Run: headless pygame with SDL's dummy video driver; simulated clock (each Clock.tick advances the game by its frame time, no real sleeping); random seed 0; keys injected as events and as key.get_pressed() state; mouse plan: one left click at the window centre at the start of phase 2, then a move to the lower-right quarter at the start of phase 3.
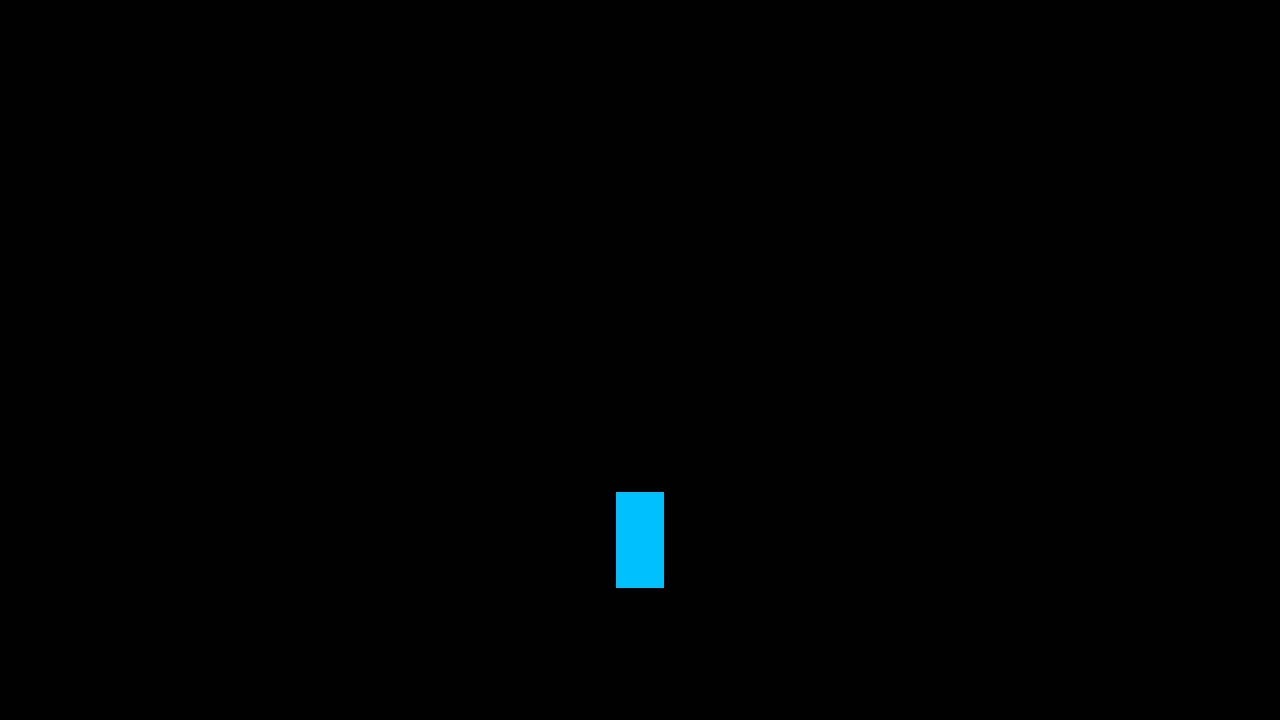
Frame 1 of 4 · flips 1–60 · no input
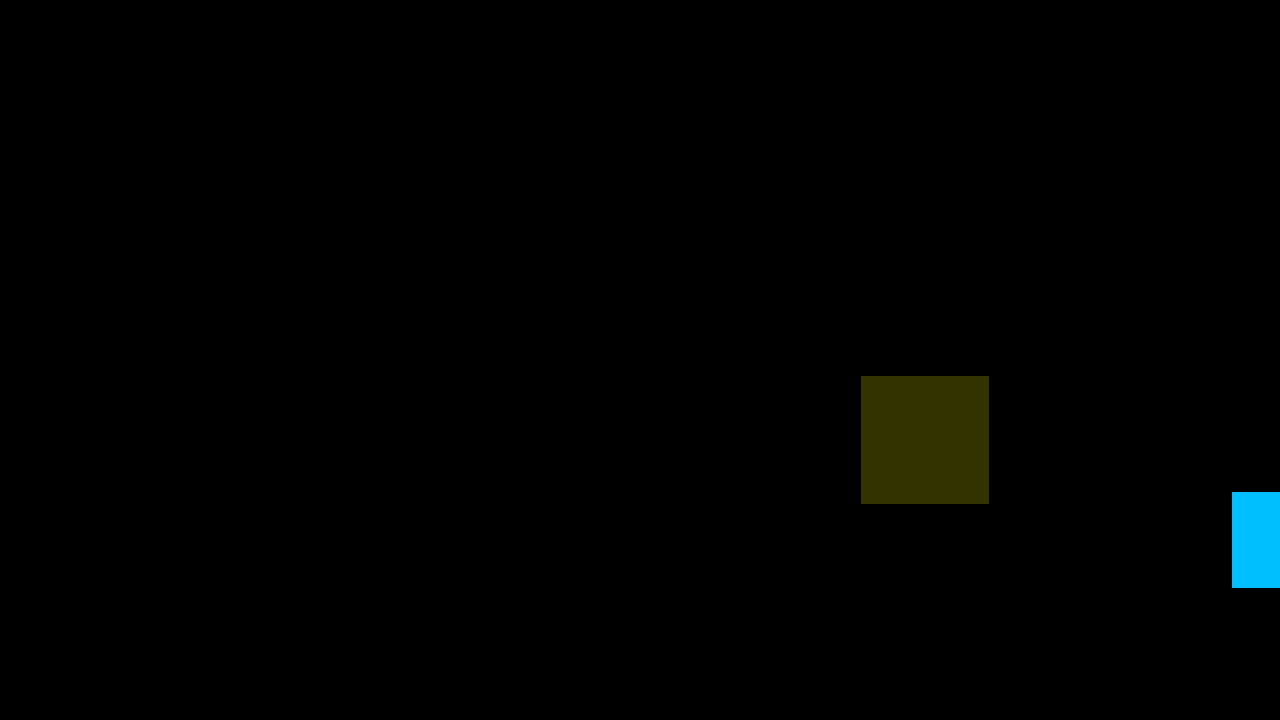
Frame 2 of 4 · flips 61–180 · clicked the window centre · tapped SPACE, RETURN · held RIGHT (→), D
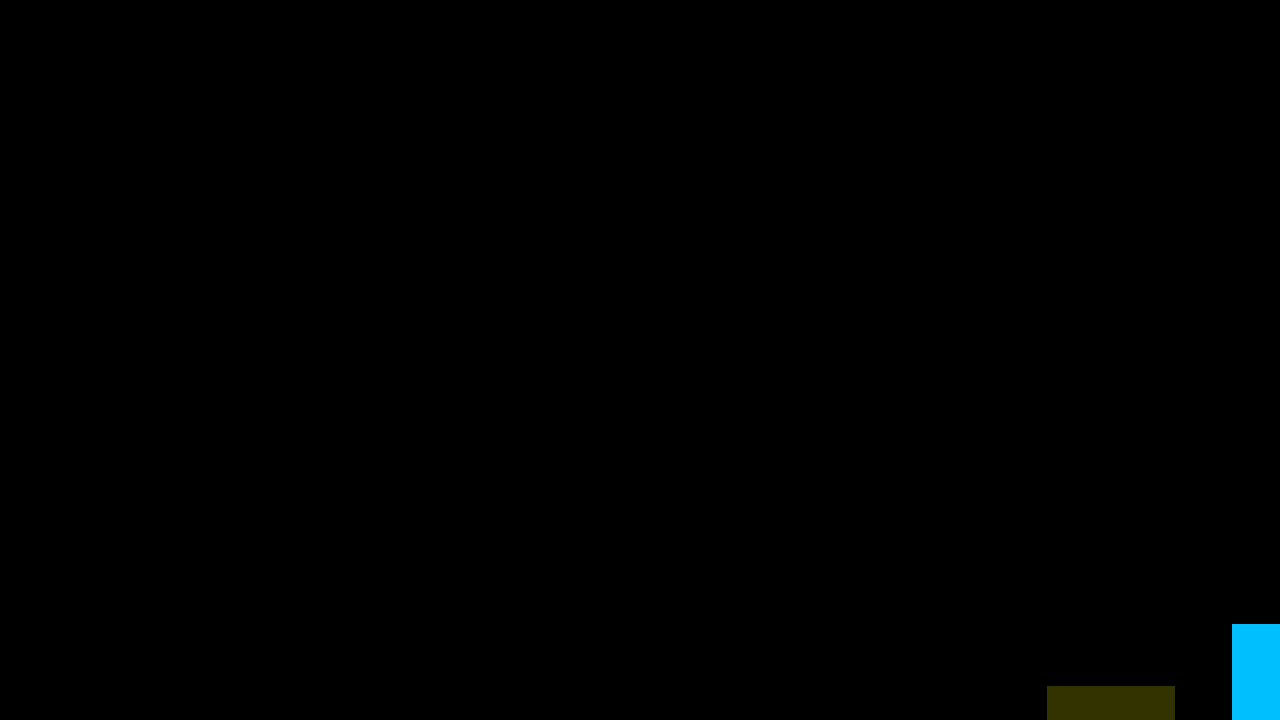
Frame 3 of 4 · flips 181–300 · moved the mouse to the lower-right quarter · held DOWN (↓), S
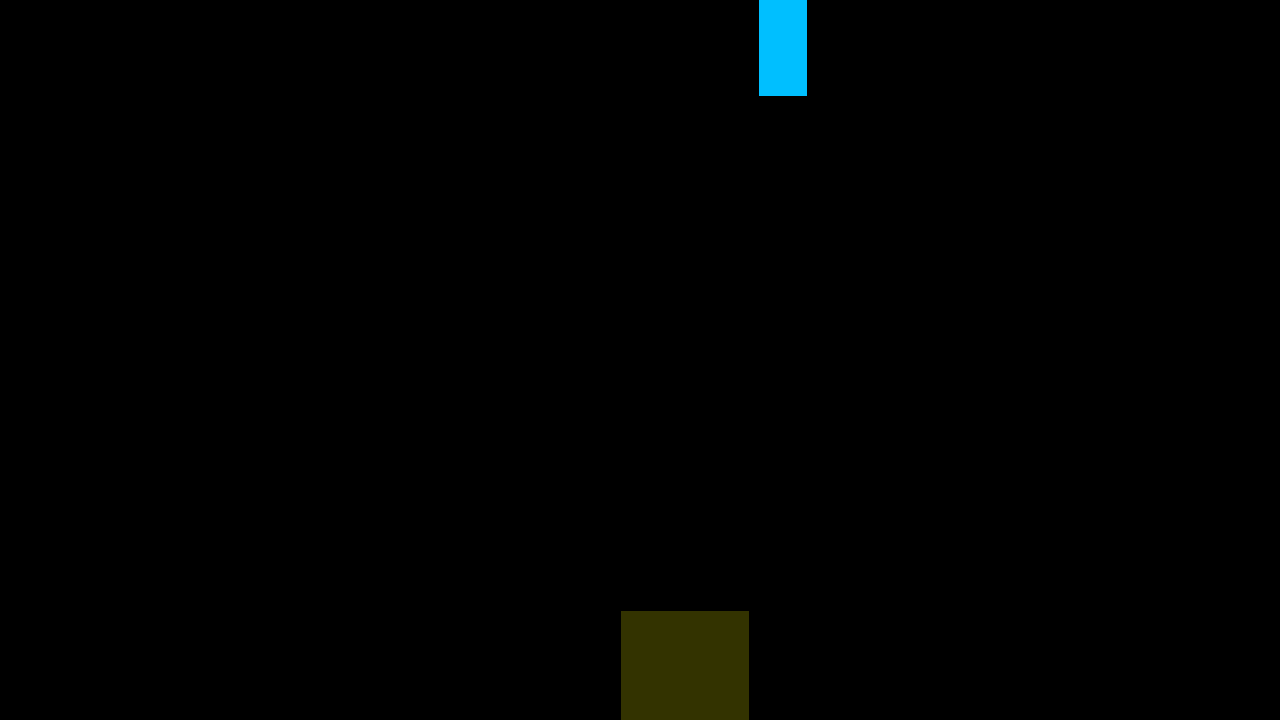
Frame 4 of 4 · flips 301–420 · held LEFT (←), A, UP (↑), W

The pygame program that drew these frames:

import pygame, sys
from random import randint

FPS = 60
WIDTH = 1280
HEIGHT = 720
BLACK = 0, 0, 0
BLUE = pygame.color.Color(0, 191, 255)
YELLOW = pygame.color.Color(51,51,0)
BACKGROUND = pygame.Color('#E01B80')

#GameManager

# TILES
class Block(pygame.sprite.Sprite):
    def __init__(self, width, height, posx, posy):
        super().__init__()
        self.image = pygame.Surface( (width, height) )
        self.rect = self.image.get_rect(center = (posx, posy))
    
class mvBlock(Block):
    def __init__(self, width, height, posx, posy, spd):
        super().__init__(width, height, posx, posy)

        self.spd = spd
        self.direction = pygame.math.Vector2(0, 0)
    
    def move(self):

        if self.direction != (0, 0):
            self.direction = pygame.math.Vector2.normalize(self.direction)

        self.rect.center += self.direction * self.spd
    
    def update(self):
        self.move()

class colliderAdmin:
    def __init__(self):
        self.Nave = SpaceShip()
        self.Nave.rect.center = (WIDTH/2, HEIGHT//4 * 3)

        self.lastPDMG = 0

        self.asterGroup = AsterGroup()
        print(f"{self.Nave.HP}")

        self.counterspd = 20
        self.knockDir = pygame.math.Vector2(0, 0)

    def bulletCollider(self):
        self.horizontalBullet()
        self.verticalBullet()
    
    def horizontalBullet(self):
        for aster in self.asterGroup.list.sprites():
            for bullet in self.Nave.bulletGroup.list.sprites():
                if aster.rect.colliderect(bullet):
                    if bullet.direction.x != 0:
                        aster.HP -= 1
                        self.Nave.bulletGroup.delete(bullet)
                        print("bala bateu no asteroide")
    
    def verticalBullet(self):
        for aster in self.asterGroup.list.sprites():
            print(f"{aster.HP}")
            for bullet in self.Nave.bulletGroup.list.sprites():
                if aster.rect.colliderect(bullet):
                    if bullet.direction.y != 0:
                        aster.HP -= 1
                        print(f"{aster.HP}")
                        self.Nave.bulletGroup.delete(bullet)
                        print("bala bateu no asteroide")

    def dealDamage(self):
        if self.Nave.TakeDamage:
            self.Nave.HP -= 1
            self.Nave.TakeDamage = False
            self.lastPDMG = pygame.time.get_ticks()
        
    def timerDMG(self):
        current = pygame.time.get_ticks()
        if current - self.lastPDMG >= 500:
            self.Nave.TakeDamage = True
    
    def resetCounterSPD(self):
        if self.counterspd <= 0:
            self.counterspd = 16
            self.knockDir.x = 0
            self.knockDir.y = 0
            self.Nave.inKnockback = False
            self.Nave.spd = 12

    def knockback(self):

        if not self.Nave.inKnockback:
            return

        self.Nave.spd = 0

        if self.knockDir != (0, 0):
            self.knockDir = pygame.math.Vector2.normalize(self.knockDir)
        
        self.Nave.rect.center += self.knockDir * self.counterspd

        self.counterspd -= 0.2
        self.counterspd = int(self.counterspd)
            

    def horizontalCollider(self):
        for aster in self.asterGroup.list.sprites():
            if self.Nave.rect.colliderect(aster.rect):
                if self.Nave.direction.x > 0:
                    self.Nave.rect.right = aster.rect.left
                    self.knockDir.x = -1
                
                if self.Nave.direction.x < 0:
                    self.Nave.rect.left = aster.rect.right
                    self.knockDir.x = 1
                
                self.dealDamage()
                self.Nave.inKnockback = True
                    

    def verticalCollider(self):
        for aster in self.asterGroup.list.sprites():
            if self.Nave.rect.colliderect(aster.rect):
                if self.Nave.direction.y < 0:
                    self.Nave.rect.top = aster.rect.bottom
                    self.knockDir.y = 1

                if self.Nave.direction.y > 0:
                    self.Nave.rect.bottom = aster.rect.top
                    self.knockDir.y = -1

                self.dealDamage()
                self.Nave.inKnockback = True

    def colliderShipAster(self):
        self.horizontalCollider()
        self.verticalCollider()
    
    def update(self):
        self.Nave.update()
        self.Nave.bulletGroup.update()
        self.asterGroup.update()
        self.colliderShipAster()

        self.timerDMG()

        self.knockback()
        self.resetCounterSPD()

        self.bulletCollider()

class SpaceShip:
    def __init__ (self):
        self.size = (48, 96)
        self.surface = pygame.Surface(self.size)
        self.surface.fill(BLUE)
        self.rect = self.surface.get_rect()

        self.direction = pygame.math.Vector2(0, 0)
        self.spd = 12

        self.bulletGroup = BulletGroup()
        self.canShoot = True
        self.start = 0

        self.alive = True
        self.HP = 5

        self.TakeDamage = True

        self.inKnockback = False
    
    def getInput(self):
        keys = pygame.key.get_pressed()

        if (keys[pygame.K_d]):
            self.direction.x = 1
        elif (keys[pygame.K_a]):
            self.direction.x = -1
        else:
            self.direction.x = 0
        
        if (keys[pygame.K_w]):
            self.direction.y = -1
        elif (keys[pygame.K_s]):
            self.direction.y = 1
        else:
            self.direction.y = 0

        if (keys[pygame.K_SPACE]) and self.canShoot:
            self.start = pygame.time.get_ticks()
            self.shoot()
            self.canShoot = False
    
    def move(self):
        if self.direction != (0, 0):
            self.direction = pygame.math.Vector2.normalize(self.direction)
        self.rect.center += self.direction * self.spd

    def borderCollision(self):
        if (self.rect.right >= WIDTH):
            self.rect.right = WIDTH
            self.direction.x = 0
        if (self.rect.left <= 0):
            self.rect.left = 0
            self.direction.x = 0
        
        if (self.rect.top <= 0):
            self.rect.top = 0
            self.direction.y = 0
        if (self.rect.bottom >= HEIGHT):
            self.rect.bottom = HEIGHT
            self.direction.y = 0

    def timerShoot(self):
        current = pygame.time.get_ticks()
        if current - self.start >= 200:
            self.canShoot = True

    def shoot(self):
        self.bulletGroup.createBullet(self.rect.centerx, self.rect.centery)

    def update(self):
        self.getInput()
        self.move()
        self.borderCollision()
        self.timerShoot()

def cursor():
    cursor = pygame.mouse.get_pos()
    return cursor
class Bullet(mvBlock):
    def __init__(self, width, height, posx, posy, spd):
        super().__init__(width, height, posx, posy, spd)
        self.image.fill((0, 80, 0))

class BulletGroup:
    def __init__(self):
        self.list = pygame.sprite.Group()
    
    def createBullet(self, x0, y0):

        spd = randint(25, 32)

        bullet = Bullet(16, 16, x0, y0, spd)
        bullet.direction.x = cursor()[0] - x0
        bullet.direction.y = cursor()[1] - y0
        self.list.add(bullet)
        print("Shoot")
        print(f"{bullet.direction.x}, {bullet.direction.y}")
    
    def delete(self, bul):
        bul.kill()
        del bul
        print("Bala destruída")

    def destroy(self):
        for bul in self.list.sprites():
            if bul.rect.centerx >= WIDTH or bul.rect.centerx <= 0:
                self.delete(bul)
                return
            if bul.rect.centery >= HEIGHT or bul.rect.centery <= 0:
                self.delete(bul)
                return
    
    def update(self):
        self.list.update()
        self.destroy()

class Asteroid(mvBlock):
    def __init__(self, width, height, posx, posy, spd):
        super().__init__(width, height, posx, posy, spd)
        self.image.fill(YELLOW)
        self.direction.y = 1

        self.HP = randint(1, 5)

class AsterGroup:
    def __init__(self):
        self.list = pygame.sprite.Group()
        self.start = pygame.time.get_ticks()

    def createAster(self):
        position = randint(64, WIDTH - 64), 0
        aster = Asteroid(128, 128, position[0], position[1], randint(8, 16))
        self.list.add(aster)
        print("Asteroide criado")
    
    def delete(self, aster):
        aster.kill()
        del aster

    def timer(self):
        current = pygame.time.get_ticks()
        if current - self.start >= 2000:
            self.createAster()
            self.start = current
    
    def outScreen(self, aster = Asteroid(1, 1, 0, 0, 1).rect):
        if aster.rect.centery >= HEIGHT + aster.rect.height:
                self.delete(aster)
                print("Asteroide destruído")

    def killed(self, aster):
        if aster.HP < 0:
            self.delete(aster)

    def destroy(self):
        for aster in self.list.sprites():
            self.outScreen(aster)
            self.killed(aster)

    def update(self):
        self.timer()
        self.list.update()
        self.destroy()

def main():
    pygame.init()
    clock = pygame.time.Clock()

    screen = pygame.display.set_mode((WIDTH, HEIGHT))

    collider = colliderAdmin()

    while True:

        for event in pygame.event.get():
            if event.type == pygame.QUIT:
                pygame.quit()
                sys.exit()

        collider.update()

        screen.fill(BLACK)

        collider.asterGroup.list.draw(screen)
        collider.Nave.bulletGroup.list.draw(screen)

        screen.blit(collider.Nave.surface, collider.Nave.rect)

        if collider.Nave.HP <= 0:
            pygame.quit()
            sys.exit()
            break

        pygame.display.update()
        clock.tick(FPS)

if __name__ == "__main__":
    main()
